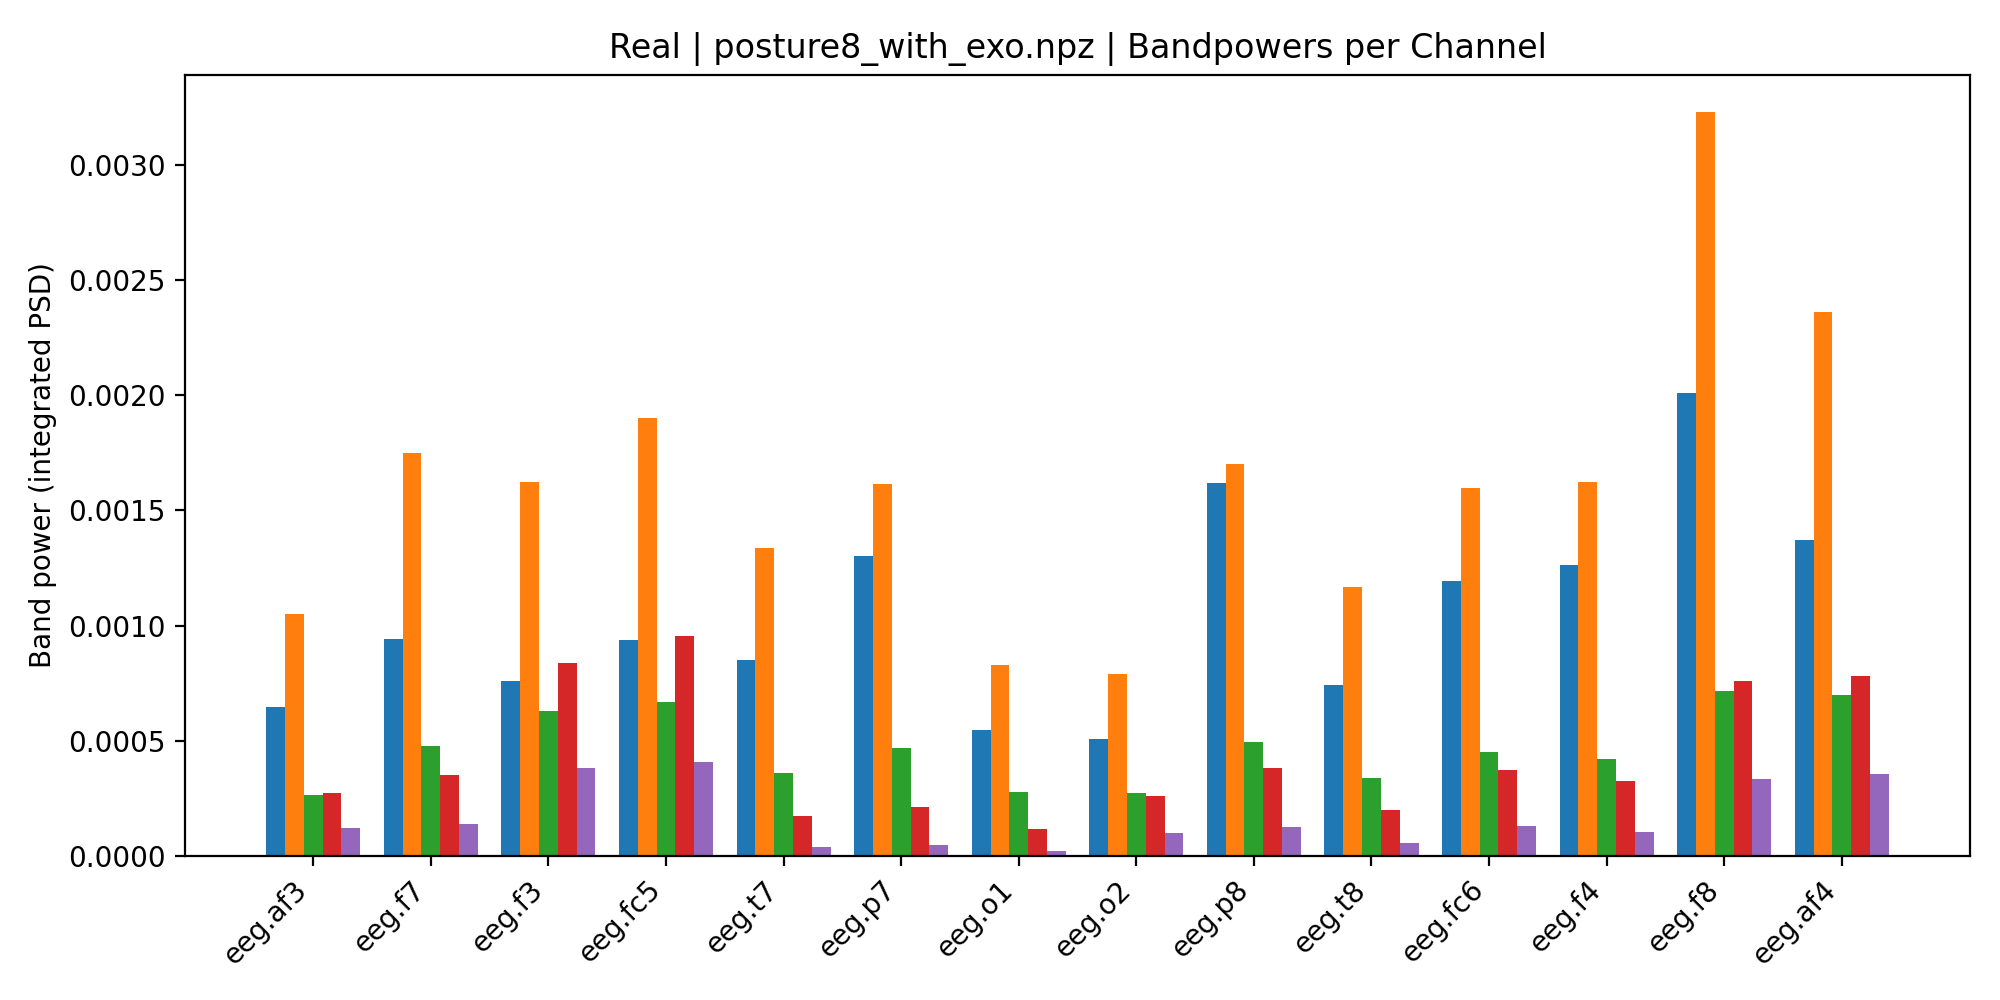

The table this chart was drawn from, first rows:
, Delta, Theta, Alpha, Beta, Gamma
eeg.af3, 0.0006485, 0.00105, 0.0002655, 0.0002732, 0.0001234
eeg.f7, 0.000942, 0.001748, 0.0004773, 0.0003537, 0.0001393
eeg.f3, 0.0007619, 0.001622, 0.0006299, 0.0008369, 0.0003825
eeg.fc5, 0.00094, 0.001901, 0.0006687, 0.0009555, 0.0004105
eeg.t7, 0.0008498, 0.001339, 0.0003621, 0.000174, 4.2284898701593704e-05
eeg.p7, 0.001304, 0.001613, 0.0004704, 0.0002152, 4.7067217748382397e-05
eeg.o1, 0.0005482, 0.0008298, 0.0002806, 0.0001195, 2.44874534836342e-05
eeg.o2, 0.0005095, 0.0007893, 0.0002748, 0.0002618, 0.0001006
eeg.p8, 0.001619, 0.001703, 0.0004957, 0.0003829, 0.0001278
eeg.t8, 0.0007434, 0.001167, 0.0003391, 0.0002026, 5.5947600067687256e-05
eeg.fc6, 0.001193, 0.001596, 0.0004529, 0.0003736, 0.0001299
eeg.f4, 0.001263, 0.001624, 0.0004203, 0.0003251, 0.0001041
eeg.f8, 0.002009, 0.003229, 0.0007192, 0.0007625, 0.0003343
eeg.af4, 0.00137, 0.002361, 0.0006978, 0.0007818, 0.0003585
